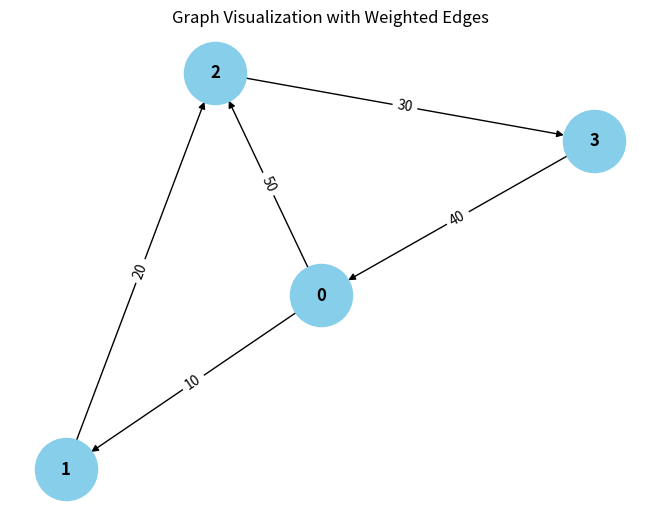

This chart was generated by the following Python code:
from collections import defaultdict

# ---------------------------
# WeightedGraph Class
# ---------------------------
class WeightedGraph:
    def __init__(self, vertices):
        self.vertices = vertices
        self.adj_list = {i: [] for i in range(vertices)}  # Adjacency list for the graph
        self.edges = []  # List to store the edges (u, v, weight)

    def add_edge(self, u, v, weight):
        """Add a single edge to the graph."""
        if (u, v, weight) not in self.edges:
            self.edges.append((u, v, weight))
            self.adj_list[u].append((v, weight))

    def add_multiple_edges(self, edges):
        """Add multiple edges at once."""
        for u, v, weight in edges:
            self.add_edge(u, v, weight)

    def get_edges(self):
        """Return all edges in the graph."""
        return self.edges

    def print_edges(self):
        """Print the edges of the graph."""
        print("Edges in the graph:")
        for u, v, weight in self.edges:
            print(f"{u} -> {v} (Weight: {weight})")

    def print_adj_list(self):
        """Print the adjacency list of the graph."""
        print("Adjacency List of the graph:")
        for u in self.adj_list:
            print(f"{u} -> {self.adj_list[u]}")

    def is_cyclic_directed(self):
        """Detect if there is a cycle in a directed graph using DFS."""
        visited = [False] * self.vertices
        rec_stack = [False] * self.vertices

        def dfs(v):
            visited[v] = True
            rec_stack[v] = True
            for neighbor, _ in self.adj_list[v]:
                if not visited[neighbor] and dfs(neighbor):
                    return True
                elif rec_stack[neighbor]:
                    return True
            rec_stack[v] = False
            return False

        for node in range(self.vertices):
            if not visited[node]:
                if dfs(node):
                    return True
        return False

    def is_cyclic_undirected(self):
        """Detect if there is a cycle in an undirected graph using DFS."""
        visited = [False] * self.vertices

        def dfs(v, parent):
            visited[v] = True
            for neighbor, _ in self.adj_list[v]:
                if not visited[neighbor]:
                    if dfs(neighbor, v):
                        return True
                elif parent != neighbor:
                    return True
            return False

        for node in range(self.vertices):
            if not visited[node]:
                if dfs(node, -1):
                    return True
        return False

    def is_negative_cycle(self):
        """Detect if there is a negative cycle using Bellman-Ford."""
        dist = [float("inf")] * self.vertices
        dist[0] = 0  # Start from node 0

        for _ in range(self.vertices - 1):
            for u, v, weight in self.edges:
                if dist[u] != float("inf") and dist[u] + weight < dist[v]:
                    dist[v] = dist[u] + weight

        for u, v, weight in self.edges:
            if dist[u] != float("inf") and dist[u] + weight < dist[v]:
                return True  # Negative cycle detected
        return False

    def reset_graph(self):
        """Reset the graph to its empty state."""
        self.edges = []  # Clear all edges
        self.adj_list = {i: [] for i in range(self.vertices)}  # Reset adjacency list for each vertex

    def union(self, parent, u, v):
        """Union-find helper function."""
        root_u = self.find_parent(parent, u)
        root_v = self.find_parent(parent, v)
        if root_u != root_v:
            parent[root_u] = root_v

    def find_parent(self, parent, v):
        """Find the root of the node using path compression."""
        if parent[v] <= -1:
            return v
        parent[v] = self.find_parent(parent, parent[v])
        return parent[v]

    def is_cyclic_undirected_union_find(self):
        """Detect cycles in an undirected graph using Union-Find."""
        parent = [-1] * self.vertices

        for u, v, _ in self.edges:
            x = self.find_parent(parent, u)
            y = self.find_parent(parent, v)

            if x == y:
                return True
            self.union(parent, x, y)
        return False

    # ---------------------------
    # Helper functions for testing
    # ---------------------------

    def reset_graph_helper(self):
        """Reset the graph to an empty state for testing."""
        self.edges = []
        self.adj_list = defaultdict(list)

    def get_edges_helper(self):
        """Return all edges for testing."""
        return self.edges

    def add_multiple_edges_helper(self, edges):
        """Add multiple edges for testing."""
        for edge in edges:
            self.add_edge(*edge)

# ---------------------------
# Helper Class for Cycle Test Results
# ---------------------------
class CycleDetectionResults:
    def __init__(self):
        self.directed_cycle_detected = False
        self.undirected_cycle_detected = False
        self.negative_cycle_detected = False

# ---------------------------
# Additional Functionalities
# ---------------------------

class GraphRenderer:
    def __init__(self, graph):
        """Initialize the renderer for visualizing the graph."""
        self.graph = graph

    def render_edges(self):
        """Render the edges of the graph."""
        print("\nRendering edges of the graph:")
        for u, v, weight in self.graph.get_edges():
            print(f"{u} -> {v} (Weight: {weight})")

    def render_adj_list(self):
        """Render the adjacency list of the graph."""
        print("\nRendering adjacency list:")
        self.graph.print_adj_list()

    def render_summary(self):
        """Render a summary of the graph."""
        print("\nGraph summary:")
        print(f"Total vertices: {self.graph.vertices}")
        print(f"Total edges: {len(self.graph.get_edges())}")
        print(f"Is cyclic (directed): {self.graph.is_cyclic_directed()}")
        print(f"Is cyclic (undirected): {self.graph.is_cyclic_undirected()}")
        print(f"Has negative cycle: {self.graph.is_negative_cycle()}")

import matplotlib.pyplot as plt
import networkx as nx

class WeightedGraphVisualization:
    def __init__(self, graph):
        """Initialize the visualization of weighted graph."""
        self.graph = graph

    def visualize(self):
        """Visualize the graph with weighted edges using networkx and matplotlib."""
        G = nx.DiGraph()  # Using DiGraph for directed graph visualization

        # Add edges to the networkx graph
        for u, v, weight in self.graph.get_edges():
            G.add_edge(u, v, weight=weight)

        # Draw the graph
        pos = nx.spring_layout(G)  # Layout for node positioning
        edge_labels = nx.get_edge_attributes(G, 'weight')

        # Draw nodes, edges, and labels
        nx.draw(G, pos, with_labels=True, node_color='skyblue', node_size=2000, font_size=12, font_weight='bold')
        nx.draw_networkx_edge_labels(G, pos, edge_labels=edge_labels)

        # Display the plot
        plt.title("Graph Visualization with Weighted Edges")
        plt.show()


# ---------------------------
# Main Program
# ---------------------------

class WeightedGraphHandler:
    def __init__(self, vertices):
        """Initialize the graph handler."""
        self.graph = WeightedGraph(vertices)
        self.renderer = GraphRenderer(self.graph)
        self.visualizer = WeightedGraphVisualization(self.graph)

    def add_edges(self, edges):
        """Add edges to the graph."""
        for edge in edges:
            self.graph.add_edge(*edge)

    def render_graph(self):
        """Render the graph using the renderer."""
        self.renderer.render_edges()
        self.renderer.render_adj_list()

    def visualize_graph(self):
        """Visualize the graph using the visualizer."""
        self.visualizer.visualize()

    def cycle_detection_summary(self):
        """Print the cycle detection summary."""
        print("\nCycle detection summary:")
        print(f"Directed cycle detected: {self.graph.is_cyclic_directed()}")
        print(f"Undirected cycle detected: {self.graph.is_cyclic_undirected()}")
        print(f"Negative cycle detected: {self.graph.is_negative_cycle()}")

# ---------------------------
# Extended Graph Operations
# ---------------------------

class GraphCycleAnalysis:
    def __init__(self, graph):
        """Initialize cycle analysis on the graph."""
        self.graph = graph
        self.results = CycleDetectionResults()

    def analyze_cycles(self):
        """Analyze different types of cycles in the graph."""
        self.results.directed_cycle_detected = self.graph.is_cyclic_directed()
        self.results.undirected_cycle_detected = self.graph.is_cyclic_undirected()
        self.results.negative_cycle_detected = self.graph.is_negative_cycle()

    def print_analysis(self):
        """Print the analysis results."""
        print(f"Directed cycle detected: {self.results.directed_cycle_detected}")
        print(f"Undirected cycle detected: {self.results.undirected_cycle_detected}")
        print(f"Negative cycle detected: {self.results.negative_cycle_detected}")

# ---------------------------
# Main Function
# ---------------------------

if __name__ == "__main__":
    # Create a graph with 4 vertices (0, 1, 2, 3)
    graph_handler = WeightedGraphHandler(4)

    # Add some sample edges (u, v, weight)
    edges = [
        (0, 1, 10),  # Edge from 0 to 1 with weight 10
        (1, 2, 20),  # Edge from 1 to 2 with weight 20
        (2, 3, 30),  # Edge from 2 to 3 with weight 30
        (3, 0, 40),  # Edge from 3 to 0 with weight 40 (creates a directed cycle: 0 -> 1 -> 2 -> 3 -> 0)
        (0, 2, 50)  # Edge from 0 to 2 with weight 50
    ]

    # Add edges to the graph
    graph_handler.add_edges(edges)

    # Render the graph's edges and adjacency list
    graph_handler.render_graph()

    # Visualize the graph
    graph_handler.visualize_graph()

    # Detect and print the cycle results
    graph_handler.cycle_detection_summary()

    # Analyze cycles in detail
    cycle_analysis = GraphCycleAnalysis(graph_handler.graph)
    cycle_analysis.analyze_cycles()
    cycle_analysis.print_analysis()
